Run: headless pygame with SDL's dummy video driver; simulated clock (each Clock.tick advances the game by its frame time, no real sleeping); random seed 0; keys injected as events and as key.get_pressed() state; no mouse input.
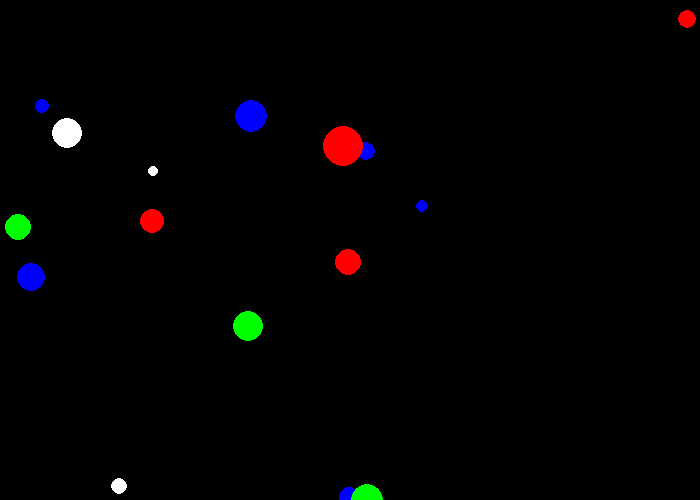
Frame 1 of 4 · flips 1–60 · no input
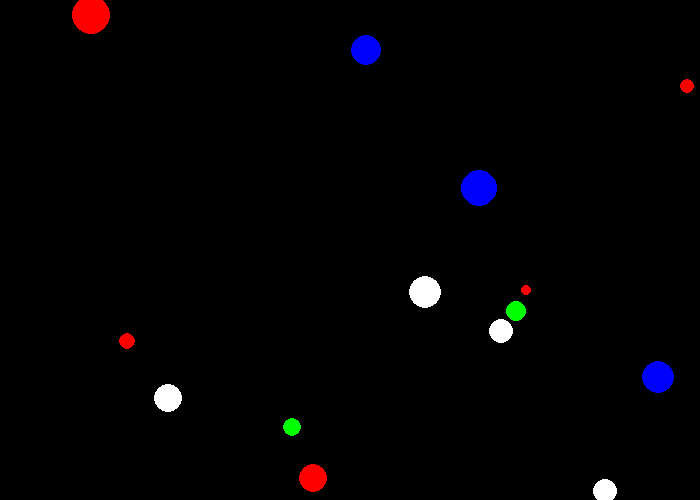
Frame 2 of 4 · flips 61–180 · tapped SPACE, RETURN · held RIGHT (→), D
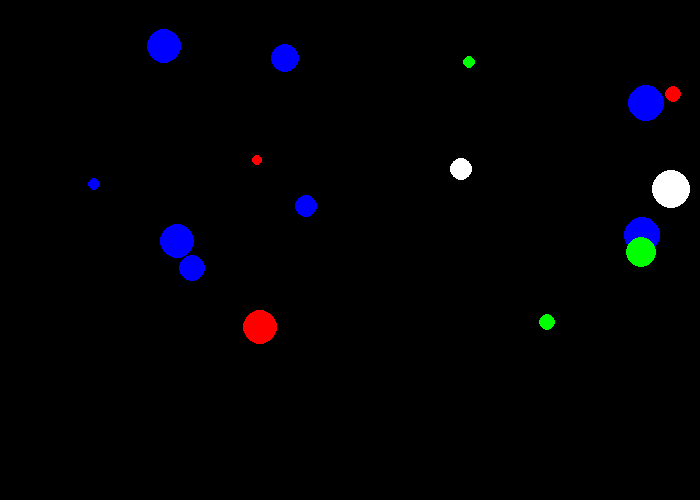
Frame 3 of 4 · flips 181–300 · held DOWN (↓), S
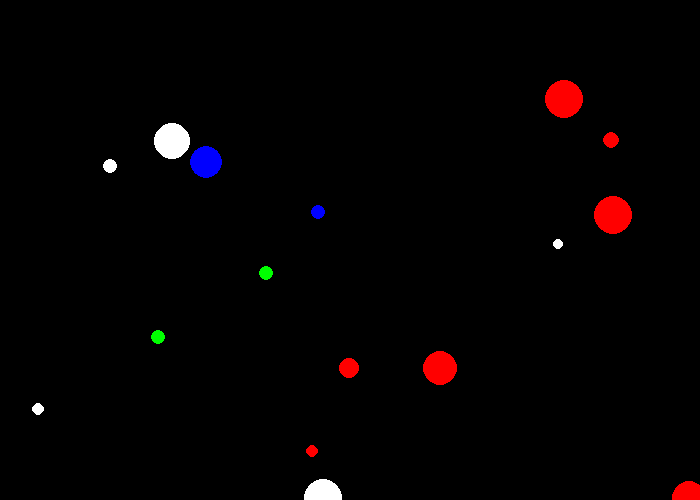
Frame 4 of 4 · flips 301–420 · held LEFT (←), A, UP (↑), W

The pygame program that drew these frames:

"""
 Pygame base template for opening a window

 Sample Python/Pygame Programs
 Simpson College Computer Science
 http://programarcadegames.com/
 http://simpson.edu/computer-science/

 Explanation video: http://youtu.be/vRB_983kUMc
"""

import pygame
import random

# Define some colors
BLACK = (0, 0, 0)
WHITE = (255, 255, 255)
GREEN = (0, 255, 0)
RED = (255, 0, 0)
BLUE = (0, 0, 255)

possible_colors=[BLACK, WHITE, GREEN, RED, BLUE]
snow_color=random.choice(possible_colors) 
snow_size= random.randint(5, 20)

ypos= random.randint(0, 500)
xpos= random.randint(0, 700)

position= [xpos, ypos]

pygame.init()

# Set the width and height of the screen [width, height]
size = (700, 500)
screen = pygame.display.set_mode(size)

pygame.display.set_caption("Snow")


class SnowFlake():
    # '''
    # This class will be used to create the SnowFlake Objects.
    # It takes: 
    #     size - an integer that tells us how big we want the snowflake
    #     position - a 2 item list that tells us the coordinates of the snowflake (x,y) 
    #     wind - a boolean that lets us know if there is any wind or not.  
    # '''

    def __init__(self, size, position, wind=False):
        # size1= random.randint(2, 8)  
     
        self.size= size
        self.position= position
        self.wind= wind
    
    
    def fall(self, speed):
        self.speed= speed
       
        # """
        # Take in a integer that represnts the speed at which the snowflake is falling in the y-direction.  
        # A positive integer will have the snowflake falling down the screen. 
        # A negative integer will have the snowflake falling up the screen. 
        
        # If wind = True
        #     - the x direction of the snowflake changes
        # """
        
    def draw(self):
        pygame.draw.circle(screen, snow_color, position, snow_size)
        # """
        # Uses pygame and the global screen variable to draw the snowflake on the screen
        # """
snow1= SnowFlake(snow_size, position)

# Loop until the user clicks the close button.
done = False

# Used to manage how fast the screen updates
clock = pygame.time.Clock()



# Speed
# speed = 1


#INITIALIZE YOUR SNOWFLAKE HERE! 
speed1= random.randint(-20, 20)

# Snow List
snow_list = []

# -------- Main Program Loop -----------
while not done:
    # --- Main event loop
    for event in pygame.event.get():
        if event.type == pygame.QUIT:
            done = True

    # --- Game logic should go here

    # --- Screen-clearing code goes here

    # Here, we clear the screen to white. Don't put other drawing commands
    # above this, or they will be erased with this command.

    # If you want a background image, replace this clear with blit'ing the
    # background image.
    screen.fill(BLACK)

    # --- Drawing code should go here
    # Begin Snow

    for i in range(20):
        possible_colors=[BLACK, WHITE, GREEN, RED, BLUE]
        snow_color=random.choice(possible_colors) 
        snow_size= random.randint(5, 20)

        ypos= random.randint(0, 500)
        xpos= random.randint(0, 700)

        position= [xpos, ypos]

        snow1.draw()
    snow1.fall(speed1)



    


    # End Snow
    # --- Go ahead and update the screen with what we've drawn.
    pygame.display.flip()

    # --- Limit to 60 frames per second
    clock.tick(60)

# Close the window and quit.
pygame.quit()
exit() # Needed when using IDLE
